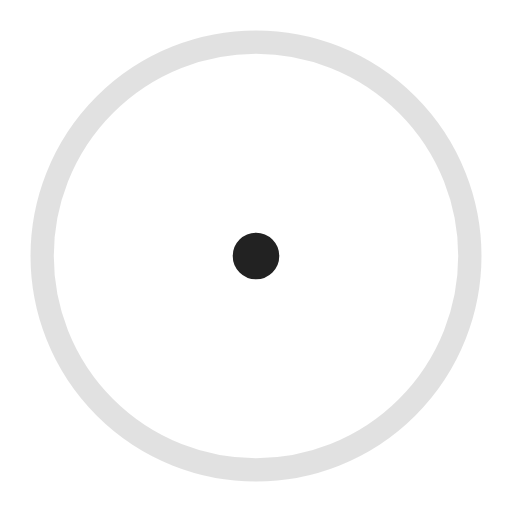
t = 0.00 s
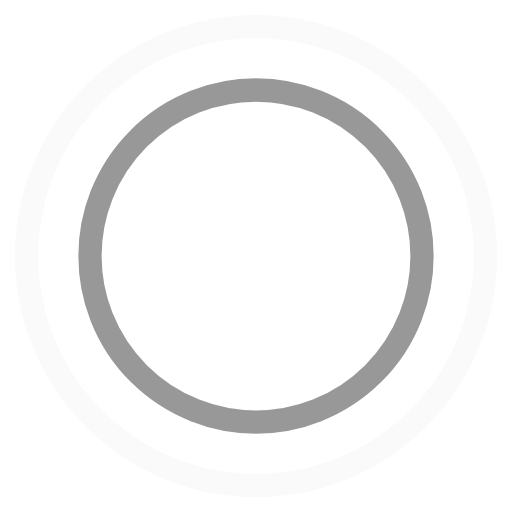
t = 0.45 s
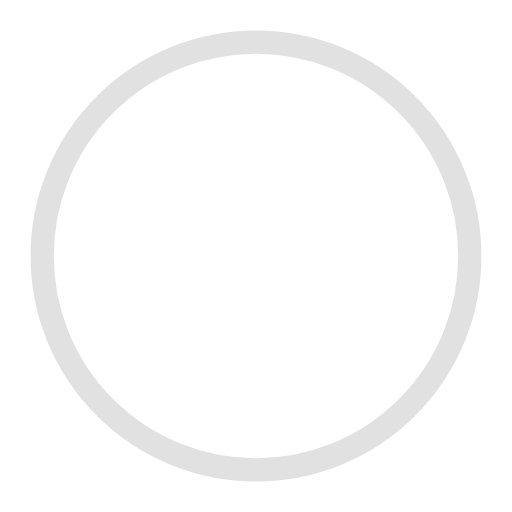
t = 0.90 s
t = 1.35 s: frame unchanged from t = 0.45 s, image omitted

The animated SVG that drew these frames (rendered in a browser with its animation timeline set to each time). Animation: 4 SMIL elements (animate=4); one cycle of 1.80 s, repeats indefinitely.

<!-- By Sam Herbert (@sherb), for everyone. More @ http://goo.gl/7AJzbL -->
<svg width="44" height="44" viewBox="0 0 44 44" xmlns="http://www.w3.org/2000/svg" stroke="#222">
    <g fill="none" fill-rule="evenodd" stroke-width="2">
        <circle cx="22" cy="22" r="1">
            <animate attributeName="r"
                begin="0s" dur="1.8s"
                values="1; 20"
                calcMode="spline"
                keyTimes="0; 1"
                keySplines="0.165, 0.84, 0.44, 1"
                repeatCount="indefinite" />
            <animate attributeName="stroke-opacity"
                begin="0s" dur="1.8s"
                values="1; 0"
                calcMode="spline"
                keyTimes="0; 1"
                keySplines="0.3, 0.61, 0.355, 1"
                repeatCount="indefinite" />
        </circle>
        <circle cx="22" cy="22" r="1">
            <animate attributeName="r"
                begin="-0.9s" dur="1.8s"
                values="1; 20"
                calcMode="spline"
                keyTimes="0; 1"
                keySplines="0.165, 0.84, 0.44, 1"
                repeatCount="indefinite" />
            <animate attributeName="stroke-opacity"
                begin="-0.9s" dur="1.8s"
                values="1; 0"
                calcMode="spline"
                keyTimes="0; 1"
                keySplines="0.3, 0.61, 0.355, 1"
                repeatCount="indefinite" />
        </circle>
    </g>
</svg>